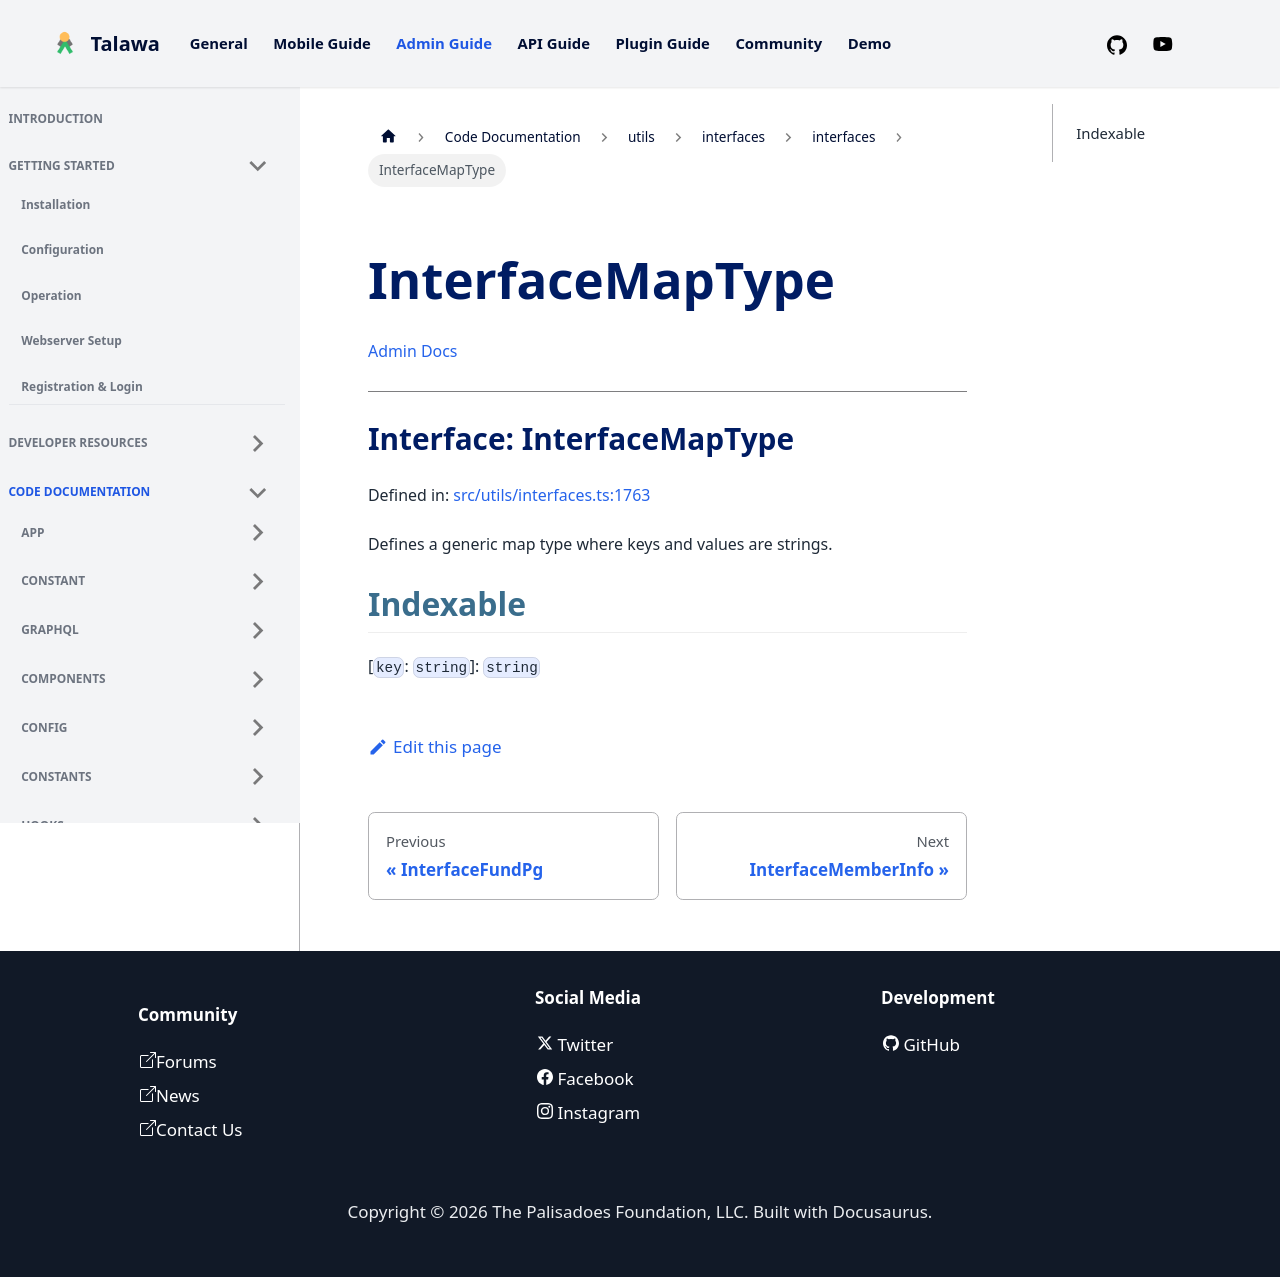

repository: PalisadoesFoundation/talawa-admin · page: docs/auto-docs/utils/interfaces/interfaces/InterfaceMapType/index.html · generator: docusaurus

[Admin Docs](/)

***

# Interface: InterfaceMapType

Defined in: [src/utils/interfaces.ts:1684](https://github.com/PalisadoesFoundation/talawa-admin/blob/main/src/utils/interfaces.ts#L1684)

Defines a generic map type where keys and values are strings.

## Indexable

\[`key`: `string`\]: `string`
